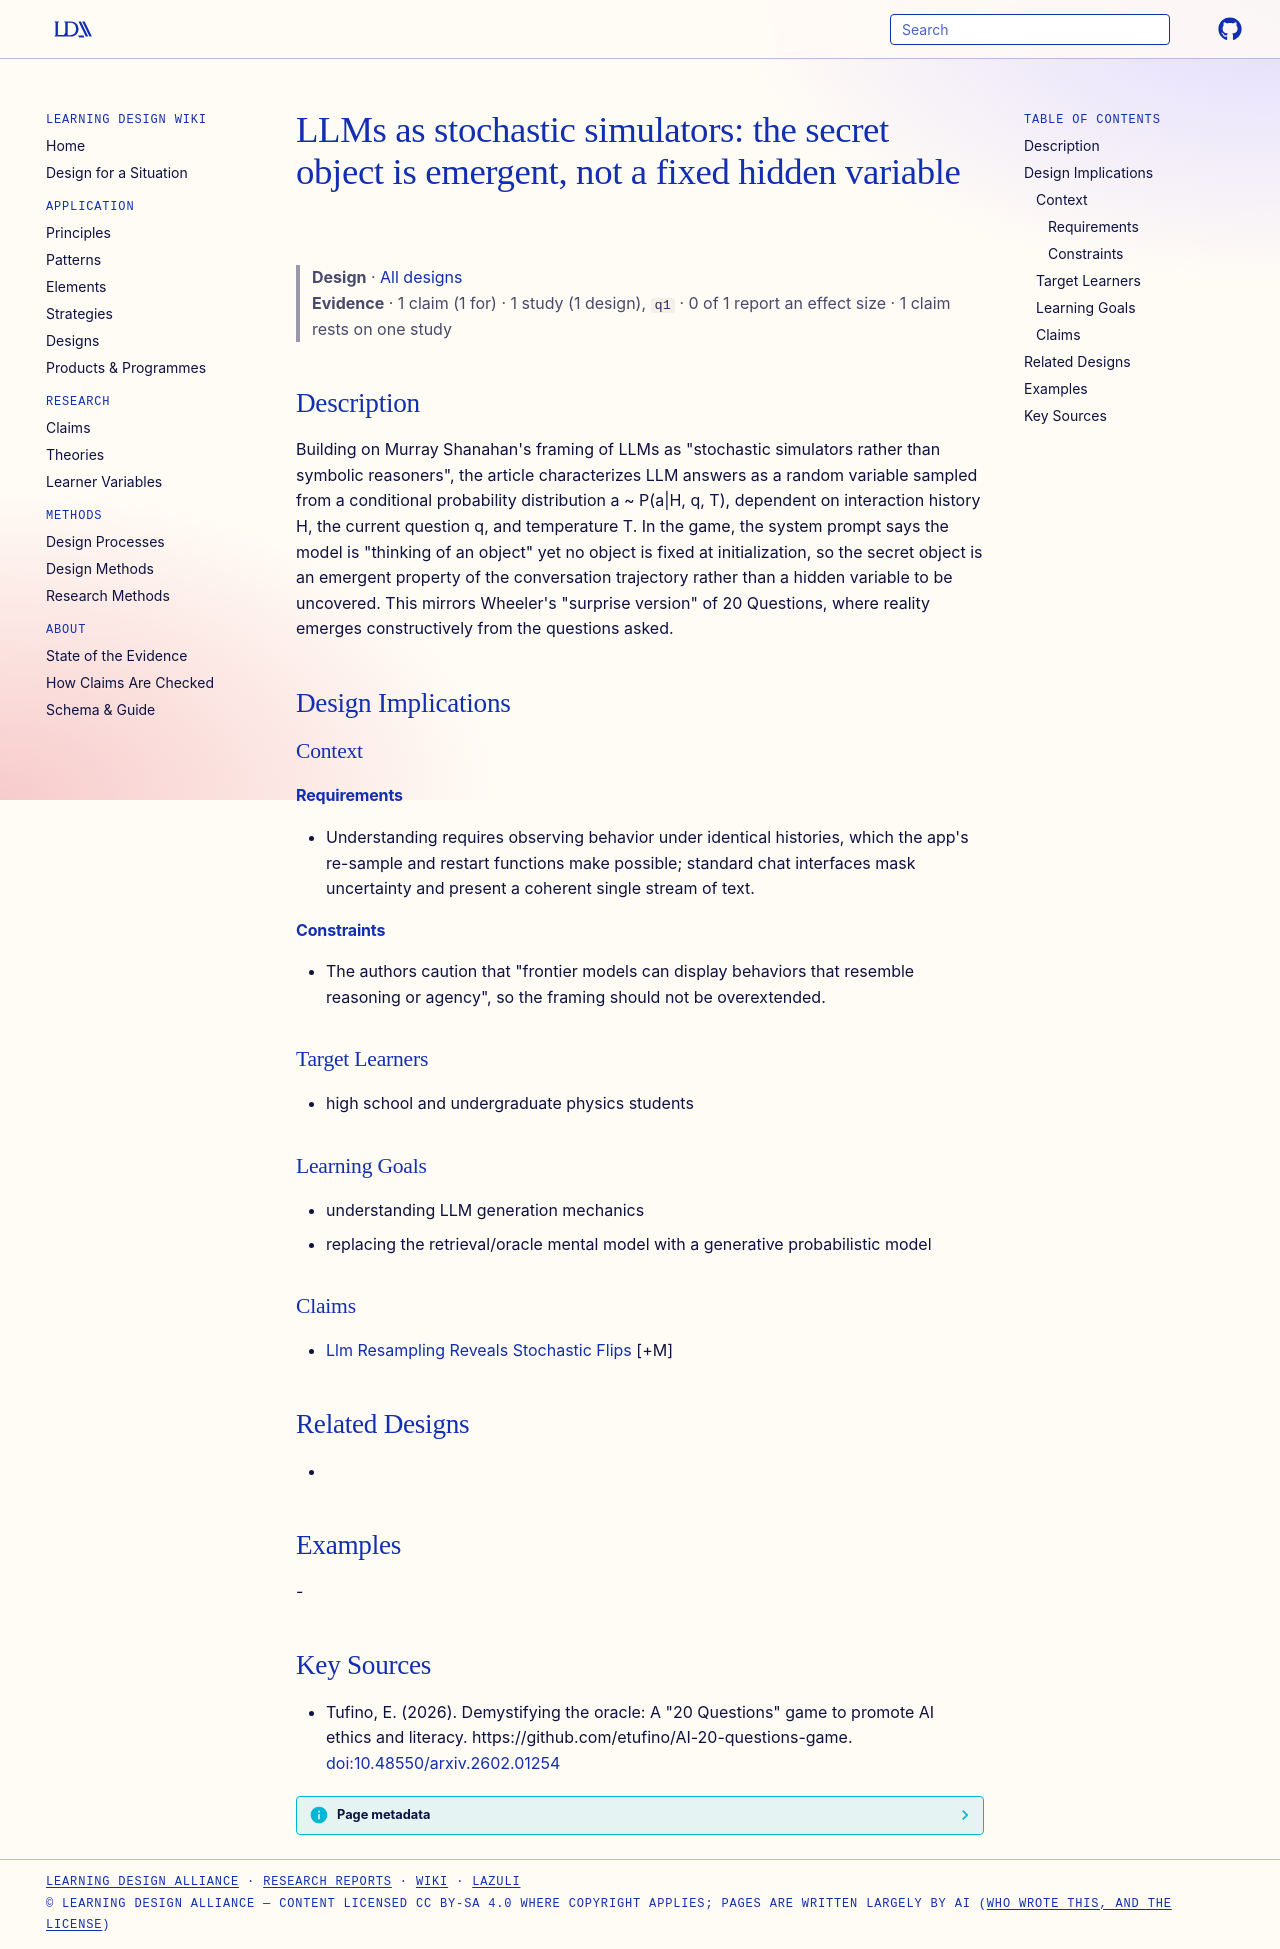

repository: Learning-Design-Alliance/learning-wiki · page: designs/llm-stochastic-simulator-framing/index.html · generator: mkdocs

---
type: design
id: llm-stochastic-simulator-framing
title: "LLMs as stochastic simulators: the secret object is emergent, not a fixed hidden variable"
description: "Building on Murray Shanahan's framing of LLMs as \"stochastic simulators rather than symbolic reasoners\", the article characterizes LLM answers as a random variable sampled from a conditional probability distribution a..."
status: review
generated:
  by: "process:settle-candidates"
  at: 2026-11-21
sources:
  - id: tufino-2026
    resource: "https://github.com/etufino/AI-20-questions-game"
    title: "Tufino, E. (2026). Demystifying the oracle: A \"20 Questions\" game to promote AI ethics and literacy. https://github.com/etufino/AI-20-questions-game"
    author: Tufino, E
---

# LLMs as stochastic simulators: the secret object is emergent, not a fixed hidden variable

> **Design** · [All designs](index.md)
> **Evidence** · 1 claim (1 for) · 1 study (1 design), `q1` · 0 of 1 report an effect size · 1 claim rests on one study

## Description
Building on Murray Shanahan's framing of LLMs as "stochastic simulators rather than symbolic reasoners", the article characterizes LLM answers as a random variable sampled from a conditional probability distribution a ~ P(a|H, q, T), dependent on interaction history H, the current question q, and temperature T. In the game, the system prompt says the model is "thinking of an object" yet no object is fixed at initialization, so the secret object is an emergent property of the conversation trajectory rather than a hidden variable to be uncovered. This mirrors Wheeler's "surprise version" of 20 Questions, where reality emerges constructively from the questions asked.

## Design Implications

### Context
#### Requirements
- Understanding requires observing behavior under identical histories, which the app's re-sample and restart functions make possible; standard chat interfaces mask uncertainty and present a coherent single stream of text.
#### Constraints
- The authors caution that "frontier models can display behaviors that resemble reasoning or agency", so the framing should not be overextended.

### Target Learners
- high school and undergraduate physics students

### Learning Goals
- understanding LLM generation mechanics
- replacing the retrieval/oracle mental model with a generative probabilistic model

### Claims
- [Llm Resampling Reveals Stochastic Flips](../claims/llm-resampling-reveals-stochastic-flips.md) [+M]

## Related Designs
- 

## Examples
-

## Key Sources
- Tufino, E. (2026). Demystifying the oracle: A "20 Questions" game to promote AI ethics and literacy. https://github.com/etufino/AI-20-questions-game. [doi:10.48550/arxiv.2602.01254](https://doi.org/10.48550/arxiv.2602.01254)
